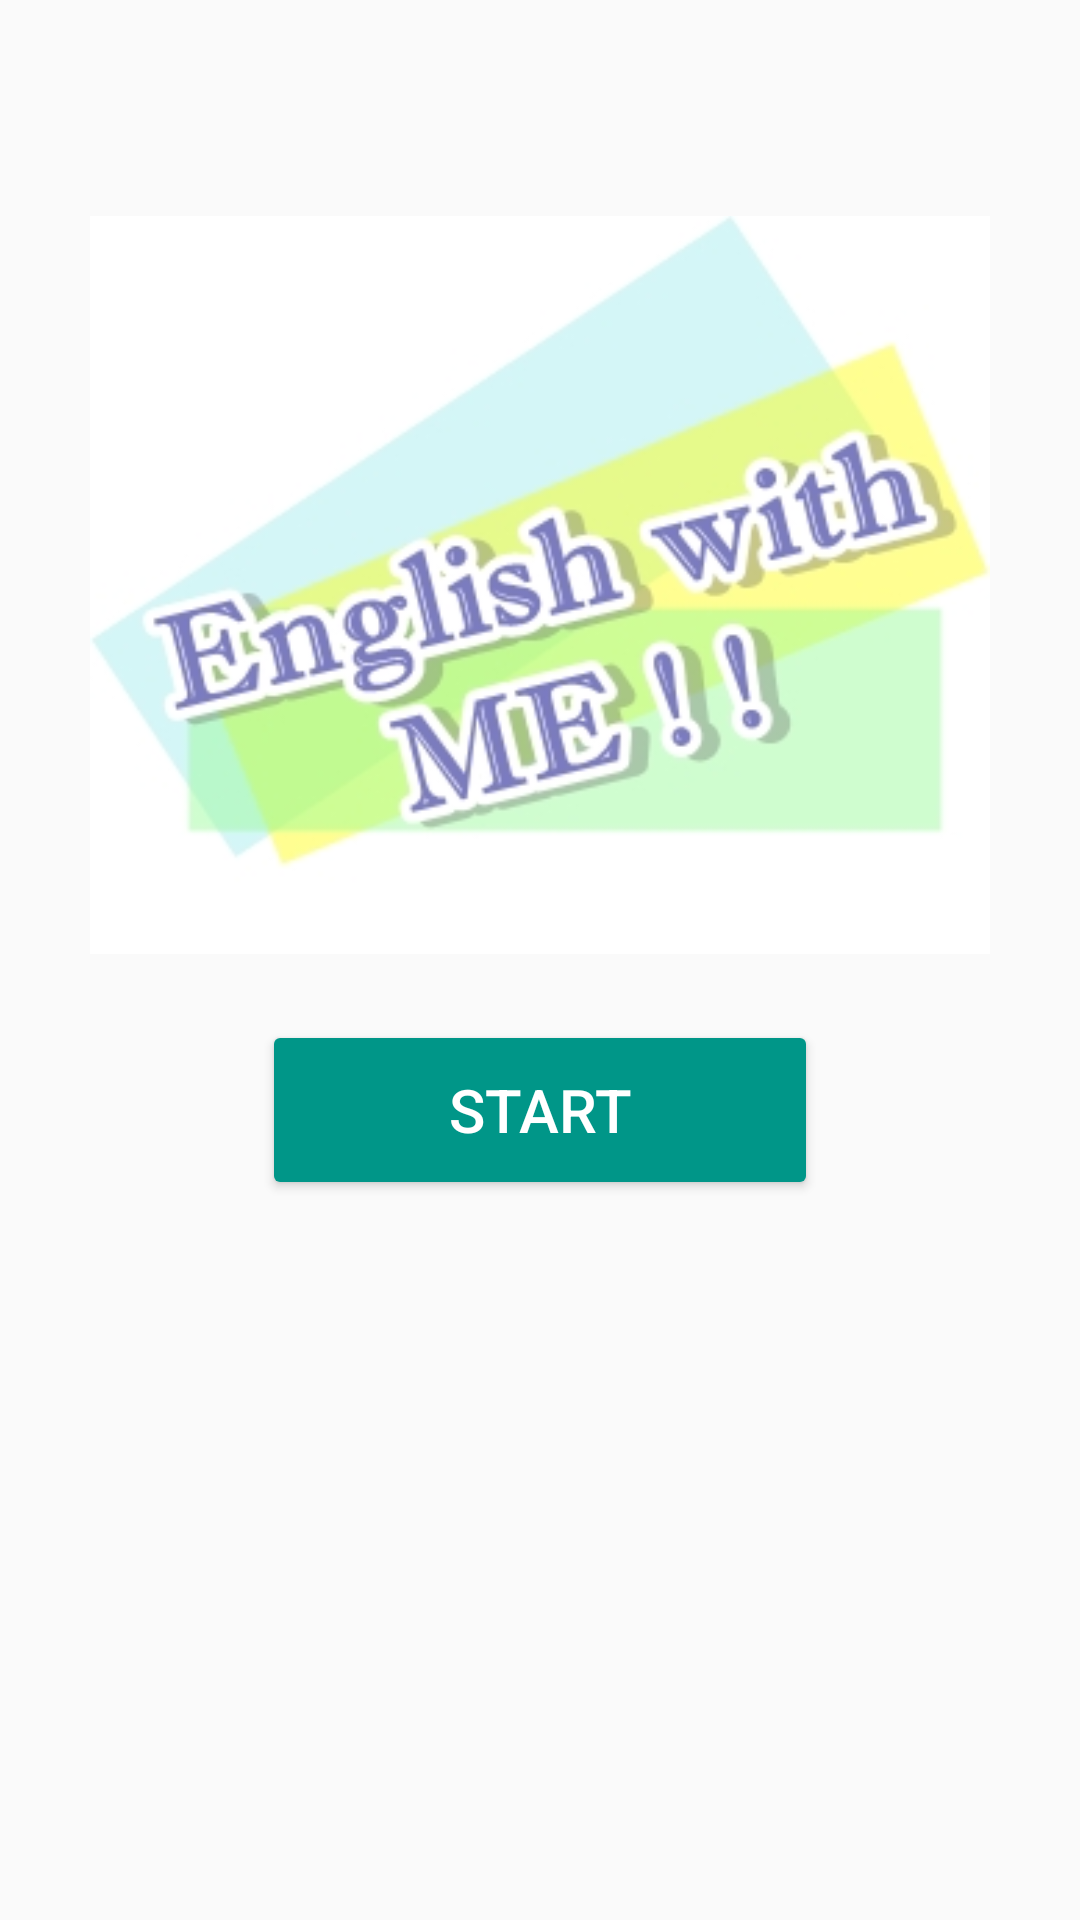

Write the Android layout XML for this screen, with the resource values it uses.
<!-- AndroidManifest.xml: application theme AppTheme -->
<!-- res/layout/layout0_start.xml -->
<?xml version="1.0" encoding="utf-8"?>
<RelativeLayout xmlns:android="http://schemas.android.com/apk/res/android"
    android:orientation="vertical" android:layout_width="match_parent"
    android:layout_height="match_parent">

    <LinearLayout
        android:orientation="horizontal"
        android:layout_width="match_parent"
        android:layout_height="60dp"
        android:id="@+id/linearLayout4">
    </LinearLayout>

    <LinearLayout
        android:orientation="horizontal"
        android:layout_width="match_parent"
        android:layout_height="match_parent"
        android:gravity="center_horizontal"
        android:layout_marginTop="60dp">

        <LinearLayout
            android:orientation="vertical"
            android:layout_width="350dp"
            android:layout_height="match_parent">

            <LinearLayout
                android:orientation="vertical"
                android:layout_width="match_parent"
                android:layout_height="match_parent"
                android:layout_marginTop="10dp"
                android:gravity="center_horizontal">

                

                <ImageView
                    android:layout_width="300dp"
                    android:layout_height="250dp"
                    android:id="@+id/imageView1"
                    android:src="@drawable/aaa"
                    />

                <Button
                    android:layout_width="wrap_content"
                    android:layout_height="wrap_content"
                    android:text="          Start          "
                    android:id="@+id/but_start"
                    android:layout_gravity="center_horizontal"
                    android:layout_marginTop="20dp"
                    android:height="60dp"
                    android:backgroundTint="#FF009688"
                    android:textColor="#FFFFFF"
                    android:textSize="20dp" />

                



                <LinearLayout
                    android:orientation="vertical"
                    android:layout_width="match_parent"
                    android:layout_height="match_parent"
                    android:id="@+id/listView1"  ></LinearLayout>

            </LinearLayout>

        </LinearLayout>

    </LinearLayout>

</RelativeLayout>
<!-- resources referenced by this layout -->
<resources>
  <!-- drawable aaa: png bitmap (drawable, 51505 bytes) -->
  <style name="AppTheme" parent="Theme.AppCompat.Light.DarkActionBar">
          
      </style>
</resources>
